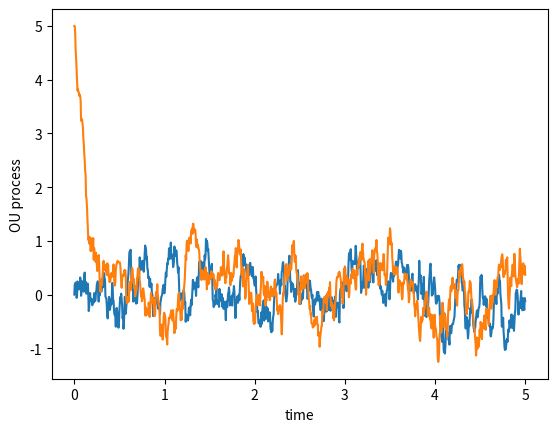

Python code for this plot:
#!/usr/bin/env python3
# -*- coding: utf-8 -*-
"""
Created on Wed Nov 28 16:48:11 2018

[redacted]
"""

import numpy as np
import matplotlib.pyplot as plt

#%% Functions

def sim_OU(kappa,eta,xi,T,X0,n_paths,n_steps,dt=None,seed=None):
    """
    Generates paths from solution X of the Ornstein-Uhlenbeck process.
    
    Parameters
    -------
    kappa : scalar
        Mean-reversion rate.
    eta : scalar
        Mean-reversion level.
    xi : scalar
        Diffusion parameter.
    T : scalar
        X over [0,T] with step-size dt = T/n_steps.
    X0 : scalar or array of size n_paths
        Initial value of X.
    n_paths : int
        Number of paths.
    n_steps : int
        Number of steps of X (excluding initial X0)
    dt : scalar, optional
        If specified, input n_steps will be overruled, sometimes also T depending
        on if T/dt is integer or not.
        
    Returns
    -------
    X,t_vec : array of size n_paths x n_steps+1, array
        Output, paths of X and associated time points.
    
    """
    
    # initiate
    if dt is None:
        dt = T/n_steps
        t_vec = np.linspace(0,T,n_steps+1)
    else:
        t_vec = np.arange(start=0,stop=T+dt,step=dt)
        n_steps = t_vec.size-1
        T = t_vec[-1]
        
    X = np.zeros((n_paths,n_steps+1))
    X[:,0] = X0
    
    # generate paths
    for i in range(n_steps):
        X[:,i+1] = X[:,i]*np.exp(-kappa*dt) + eta*(1-np.exp(-kappa*dt)) + np.sqrt(xi**2*(1-np.exp(-2*kappa*dt))/(2*kappa))*np.random.normal(0,1,n_paths)
        
    # output
    return (X,t_vec)

#%% Example
    
if __name__ == "__main__":

    # params
    kappa = 10
    eta = 0.05
    xi = 2        
    X0 = [0,5]
    T = 5    
    
    # simulate
    X,t_vec = sim_OU(kappa,eta,xi,T,X0,n_paths=2,n_steps=1000)
        
    plt.plot(t_vec,X.transpose())
    plt.xlabel('time')
    plt.ylabel('OU process')





